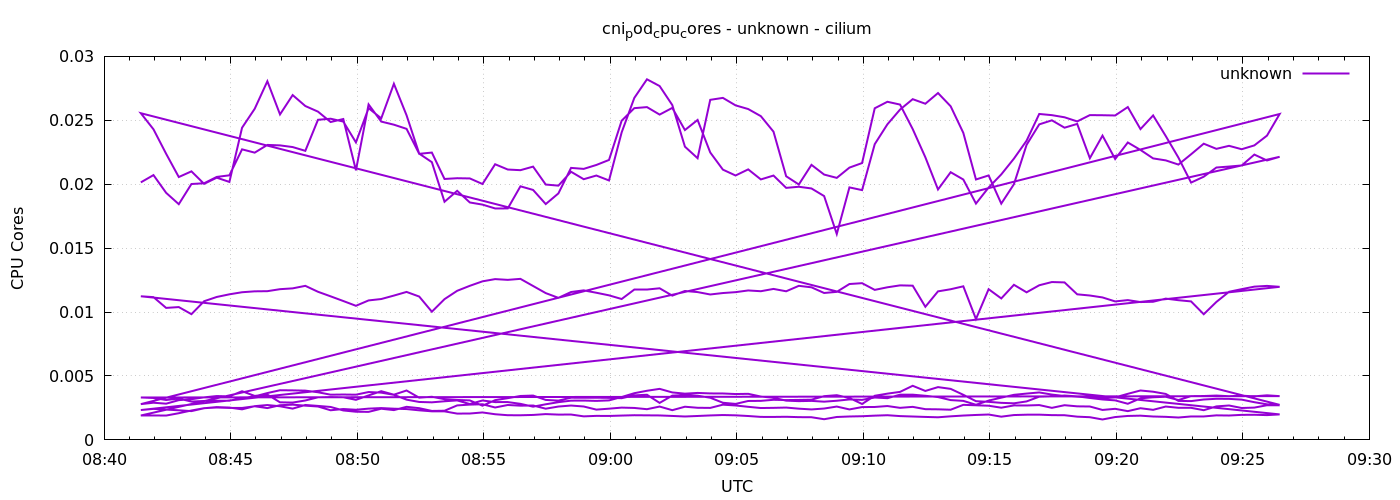

Source data for this figure (header and first rows):
1778056887	0.0201449058457083
1778056917	0.02071
1778056947	0.01933
1778056977	0.01844
1778057007	0.02002
1778057037	0.02008
1778057067	0.02057
1778057097	0.0207
1778057127	0.02273
1778057157	0.02247
1778057187	0.02307
1778057217	0.02304
1778057247	0.02291
1778057277	0.02261
1778057307	0.02504
1778057337	0.02512
1778057367	0.0249
1778057397	0.02327
1778057427	0.02595
1778057457	0.02515
1778057487	0.02786
1778057517	0.02539
1778057547	0.02239
1778057577	0.02173
1778057607	0.01863
1778057637	0.01948
1778057667	0.01857
1778057697	0.01841
1778057727	0.01811
1778057757	0.01811
1778057787	0.01984
1778057817	0.01955
1778057847	0.01845
1778057877	0.01928
1778057907	0.02128
1778057937	0.0212
1778057967	0.02151
1778057997	0.0219
1778058027	0.02497
1778058057	0.02595
1778058087	0.02603
1778058117	0.02545
1778058147	0.02597
1778058177	0.02424
1778058207	0.02503
1778058237	0.02248
1778058267	0.02114
1778058297	0.02068
1778058327	0.02116
1778058357	0.02038
1778058387	0.02068
1778058417	0.01971
1778058447	0.0198
1778058477	0.01967
1778058507	0.01907
1778058537	0.0161
1778058567	0.01975
1778058597	0.01954
1778058627	0.02313
1778058657	0.02469
1778058687	0.02584
... 576 more rows
